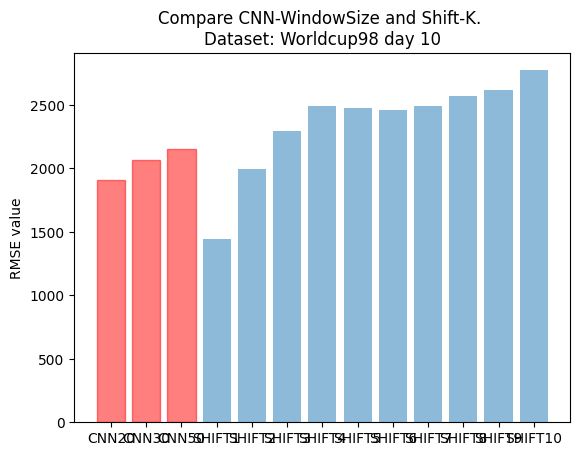

This figure's Python source:
import numpy as np
import matplotlib.pyplot as plt

plt.rcdefaults()

objects = (
    'CNN20', 'CNN30', 'CNN50', 'SHIFT1', 'SHIFT2', 'SHIFT3', 'SHIFT4',
    'SHIFT5', 'SHIFT6', 'SHIFT7', 'SHIFT8', 'SHIFT9', 'SHIFT10'
)

y_pos = np.arange(len(objects))
performance = [1902.87284303, 2063.40084354, 2153.71602735,
               1441.89578141, 1989.59641182, 2295.07658429, 2485.18673985,
               2475.3338327, 2459.47172512,
               2492.31457853, 2564.36139034, 2616.64719207, 2770.02205542
               ]

bar_list = plt.bar(y_pos, performance, align='center', alpha=0.5, )
plt.xticks(y_pos, objects)
plt.ylabel('RMSE value')

for i in np.arange(3):
    bar_list[i].set_color('r')
plt.title('Compare CNN-WindowSize and Shift-K. \nDataset: Worldcup98 day 10')
plt.savefig('overall_summary.png')
plt.show()
